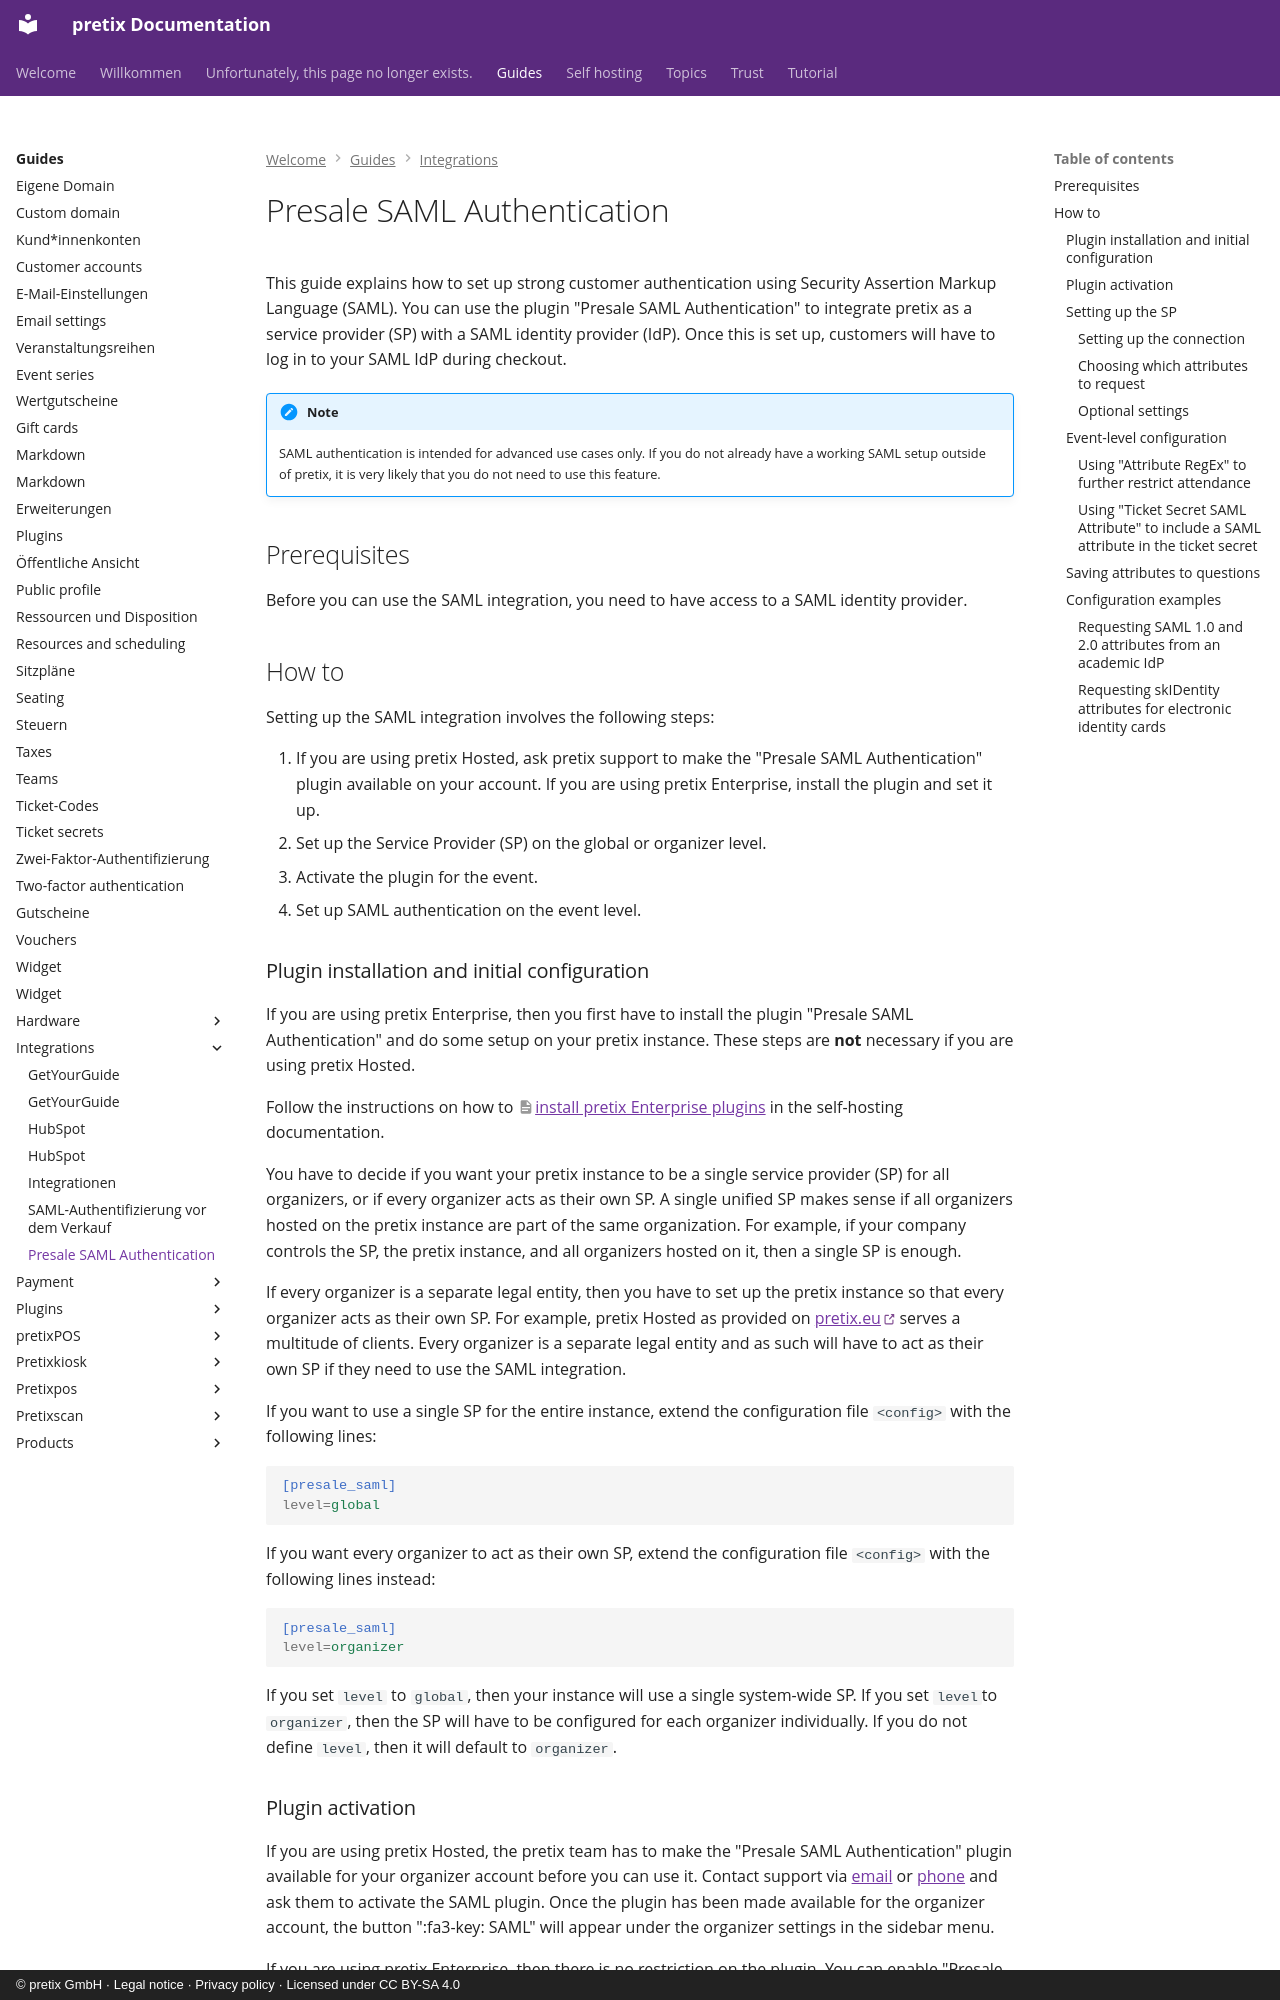

repository: pretix/pretix-docs · page: guides/integrations/presale-saml/index.html · generator: mkdocs · copyright: © pretix GmbH · Legal notice · Privacy policy · Licensed under CC BY-SA 4.0

# Presale SAML Authentication

This guide explains how to set up strong customer authentication using Security Assertion Markup Language (SAML).
You can use the plugin "Presale SAML Authentication" to integrate pretix as a service provider (SP) with a SAML identity provider (IdP).
Once this is set up, customers will have to log in to your SAML IdP during checkout.

!!! Note
    SAML authentication is intended for advanced use cases only.
    If you do not already have a working SAML setup outside of pretix, it is very likely that you do not need to use this feature.

## Prerequisites

Before you can use the SAML integration, you need to have access to a SAML identity provider.

## How to

Setting up the SAML integration involves the following steps:

 1. If you are using pretix Hosted, ask pretix support to make the "Presale SAML Authentication" plugin available on your account.
 If you are using pretix Enterprise, install the plugin and set it up.
 2. Set up the Service Provider (SP) on the global or organizer level.
 3. Activate the plugin for the event.
 4. Set up SAML authentication on the event level.

### Plugin installation and initial configuration

<!-- md:enterprise -->

If you are using pretix Enterprise, then you first have to install the plugin "Presale SAML Authentication" and do some setup on your pretix instance.
These steps are **not** necessary if you are using pretix Hosted.

Follow the instructions on how to [install pretix Enterprise plugins](../../self-hosting/installation/enterprise.md) in the self-hosting documentation.

You have to decide if you want your pretix instance to be a single service provider (SP) for all organizers, or if every organizer acts as their own SP.
A single unified SP makes sense if all organizers hosted on the pretix instance are part of the same organization.
For example, if your company controls the SP, the pretix instance, and all organizers hosted on it, then a single SP is enough.

If every organizer is a separate legal entity, then you have to set up the pretix instance so that every organizer acts as their own SP.
For example, pretix Hosted as provided on [pretix.eu](https://pretix.eu) serves a multitude of clients.
Every organizer is a separate legal entity and as such will have to act as their own SP if they need to use the SAML integration.

If you want to use a single SP for the entire instance, extend the configuration file `<config>` with the following lines:

``` ini
[presale_saml]
level=global
```

If you want every organizer to act as their own SP, extend the configuration file `<config>` with the following lines instead:

``` ini
[presale_saml]
level=organizer
```

If you set `level` to `global`, then your instance will use a single system-wide SP.
If you set `level`to `organizer`, then the SP will have to be configured for each organizer individually.
If you do not define `level`, then it will default to `organizer`.
